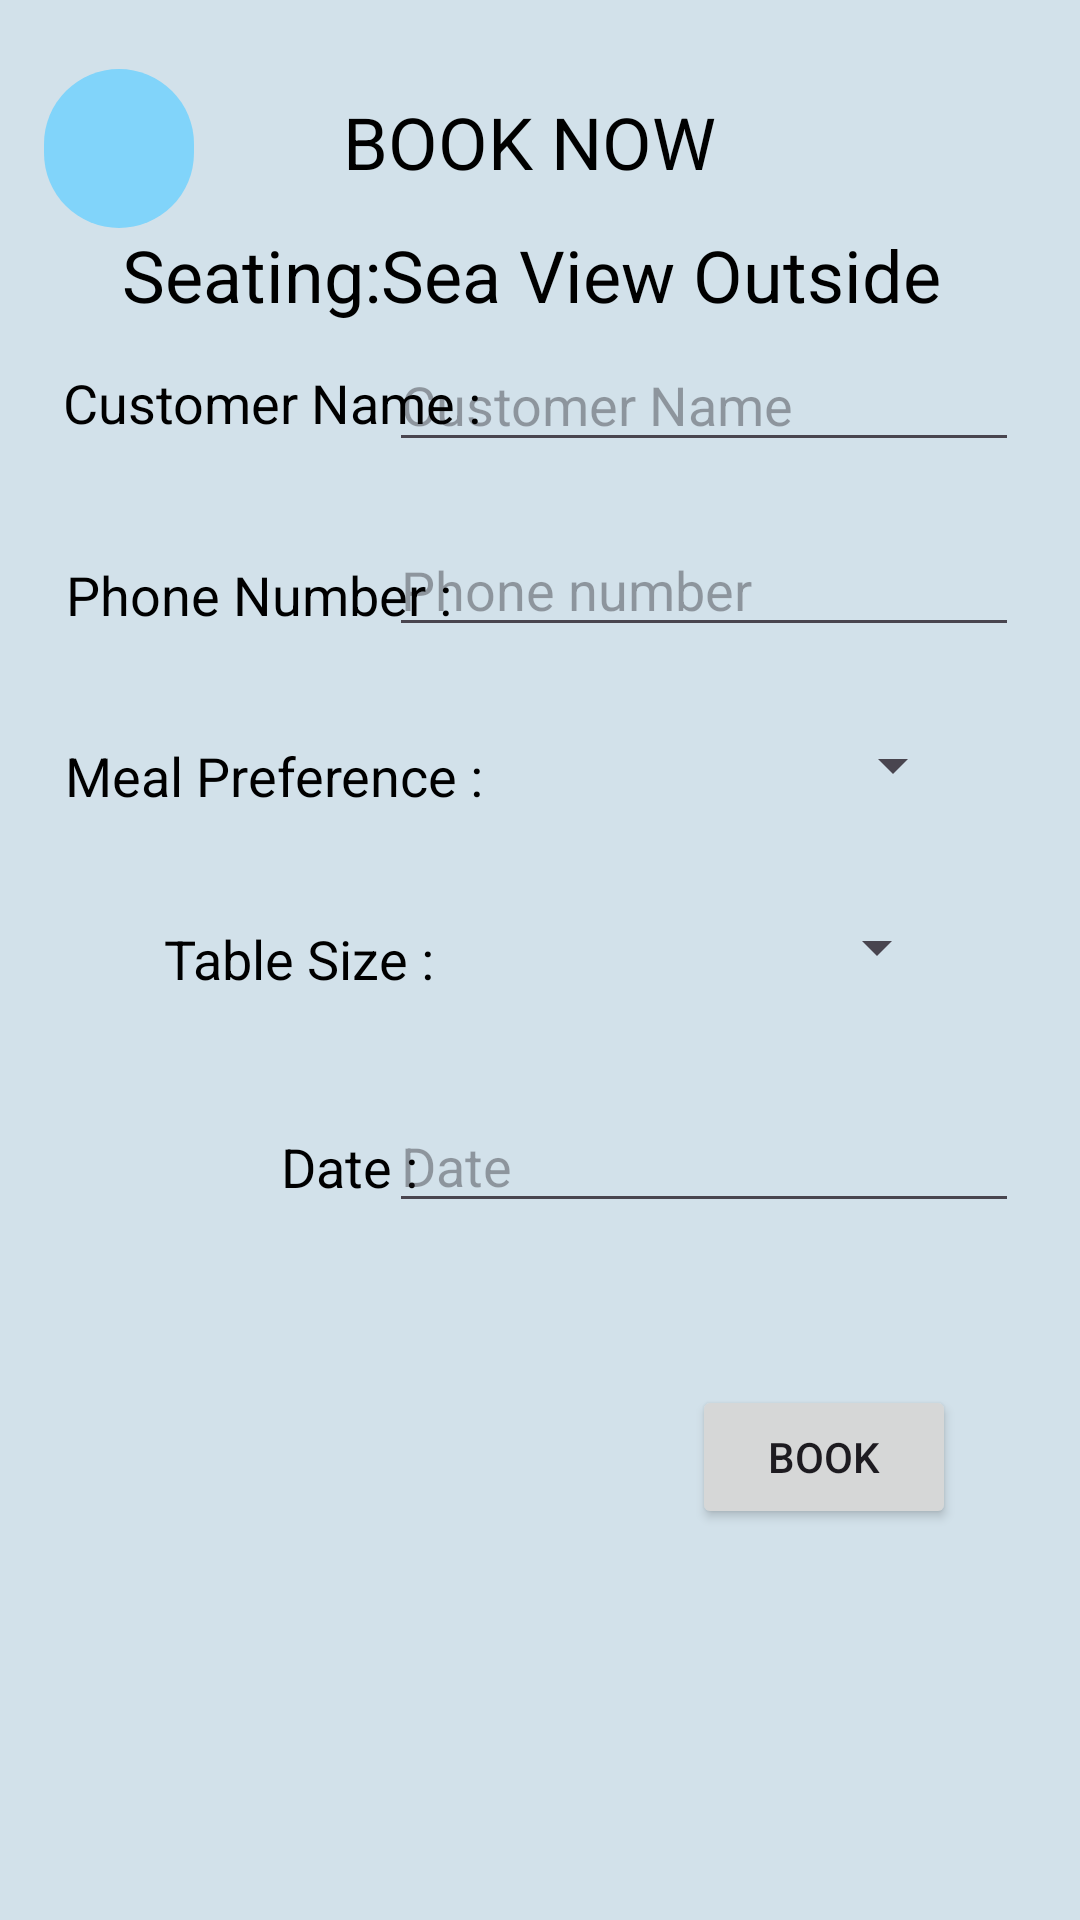

This screen was rendered from an Android layout file. Write that file and the resources it references.
<!-- AndroidManifest.xml: application theme Theme.TableReservation -->
<!-- res/layout/activity_sea_view.xml -->
<?xml version="1.0" encoding="utf-8"?>
<androidx.constraintlayout.widget.ConstraintLayout xmlns:android="http://schemas.android.com/apk/res/android"
    xmlns:app="http://schemas.android.com/apk/res-auto"
    xmlns:tools="http://schemas.android.com/tools"
    android:layout_width="match_parent"
    android:layout_height="match_parent"
    tools:context=".SeaView"
    android:background="@color/main_blue">

    <Spinner
        android:id="@+id/spTableSize"
        android:layout_width="181dp"
        android:layout_height="32dp"
        app:layout_constraintBottom_toBottomOf="parent"
        app:layout_constraintEnd_toEndOf="parent"
        app:layout_constraintHorizontal_bias="0.756"
        app:layout_constraintStart_toStartOf="parent"
        app:layout_constraintTop_toTopOf="parent"
        app:layout_constraintVertical_bias="0.493" />

    <TextView
        android:id="@+id/textView15"
        android:layout_width="wrap_content"
        android:layout_height="wrap_content"
        android:text="Date :"
        android:textColor="@color/black"
        android:textSize="18dp"
        app:layout_constraintBottom_toBottomOf="parent"
        app:layout_constraintEnd_toEndOf="parent"
        app:layout_constraintHorizontal_bias="0.298"
        app:layout_constraintStart_toStartOf="parent"
        app:layout_constraintTop_toTopOf="parent"
        app:layout_constraintVertical_bias="0.612" />

    <TextView
        android:id="@+id/textView14"
        android:layout_width="wrap_content"
        android:layout_height="wrap_content"
        android:text="Table Size :"
        android:textColor="@color/black"
        android:textSize="18dp"
        app:layout_constraintBottom_toBottomOf="parent"
        app:layout_constraintEnd_toEndOf="parent"
        app:layout_constraintHorizontal_bias="0.202"
        app:layout_constraintStart_toStartOf="parent"
        app:layout_constraintTop_toTopOf="parent"
        app:layout_constraintVertical_bias="0.499" />

    <EditText
        android:id="@+id/etCustomerName"
        android:layout_width="wrap_content"
        android:layout_height="wrap_content"
        android:ems="10"
        android:hint="Customer Name"
        android:inputType="text"
        app:layout_constraintBottom_toBottomOf="parent"
        app:layout_constraintEnd_toEndOf="parent"
        app:layout_constraintHorizontal_bias="0.865"
        app:layout_constraintStart_toStartOf="parent"
        app:layout_constraintTop_toTopOf="parent"
        app:layout_constraintVertical_bias="0.188" />

    <EditText
        android:id="@+id/etCustomerPhoneNumber"
        android:layout_width="wrap_content"
        android:layout_height="wrap_content"
        android:ems="10"
        android:hint="Phone number"
        android:inputType="phone"
        app:layout_constraintBottom_toBottomOf="parent"
        app:layout_constraintEnd_toEndOf="parent"
        app:layout_constraintHorizontal_bias="0.865"
        app:layout_constraintStart_toStartOf="parent"
        app:layout_constraintTop_toTopOf="parent"
        app:layout_constraintVertical_bias="0.291" />

    <EditText
        android:id="@+id/etDate"
        android:layout_width="wrap_content"
        android:layout_height="wrap_content"
        android:ems="10"
        android:hint="Date"
        android:inputType="date"
        app:layout_constraintBottom_toBottomOf="parent"
        app:layout_constraintEnd_toEndOf="parent"
        app:layout_constraintHorizontal_bias="0.865"
        app:layout_constraintStart_toStartOf="parent"
        app:layout_constraintTop_toTopOf="parent"
        app:layout_constraintVertical_bias="0.612" />

    <Button
        android:id="@+id/btnBook"
        android:layout_width="wrap_content"
        android:layout_height="wrap_content"
        android:text="BOOK"
        app:layout_constraintBottom_toBottomOf="parent"
        app:layout_constraintEnd_toEndOf="parent"
        app:layout_constraintHorizontal_bias="0.848"
        app:layout_constraintStart_toStartOf="parent"
        app:layout_constraintTop_toTopOf="parent"
        app:layout_constraintVertical_bias="0.78" />

    <TextView
        android:id="@+id/textView7"
        android:layout_width="wrap_content"
        android:layout_height="wrap_content"
        android:text="Customer Name :"
        android:textColor="@color/black"
        android:textSize="18dp"
        app:layout_constraintBottom_toBottomOf="parent"
        app:layout_constraintEnd_toEndOf="parent"
        app:layout_constraintHorizontal_bias="0.095"
        app:layout_constraintStart_toStartOf="parent"
        app:layout_constraintTop_toTopOf="parent"
        app:layout_constraintVertical_bias="0.198" />

    <TextView
        android:id="@+id/textView16"
        android:layout_width="wrap_content"
        android:layout_height="wrap_content"
        android:text="Seating:Sea View Outside "
        android:textColor="@color/black"
        android:textSize="24dp"
        app:layout_constraintBottom_toBottomOf="parent"
        app:layout_constraintEnd_toEndOf="parent"
        app:layout_constraintStart_toStartOf="parent"
        app:layout_constraintTop_toTopOf="parent"
        app:layout_constraintVertical_bias="0.124" />

    <TextView
        android:id="@+id/textView8"
        android:layout_width="wrap_content"
        android:layout_height="wrap_content"
        android:text="BOOK NOW "
        android:textColor="@color/black"
        android:textSize="24dp"
        app:layout_constraintBottom_toBottomOf="parent"
        app:layout_constraintEnd_toEndOf="parent"
        app:layout_constraintHorizontal_bias="0.498"
        app:layout_constraintStart_toStartOf="parent"
        app:layout_constraintTop_toTopOf="parent"
        app:layout_constraintVertical_bias="0.051" />

    <TextView
        android:id="@+id/textView9"
        android:layout_width="wrap_content"
        android:layout_height="wrap_content"
        android:text="Phone Number :"
        android:textColor="@color/black"
        android:textSize="18dp"
        app:layout_constraintBottom_toBottomOf="parent"
        app:layout_constraintEnd_toEndOf="parent"
        app:layout_constraintHorizontal_bias="0.095"
        app:layout_constraintStart_toStartOf="parent"
        app:layout_constraintTop_toTopOf="parent"
        app:layout_constraintVertical_bias="0.302" />

    <TextView
        android:id="@+id/textView12"
        android:layout_width="wrap_content"
        android:layout_height="wrap_content"
        android:text="Meal Preference :"
        android:textColor="@color/black"
        android:textSize="18dp"
        app:layout_constraintBottom_toBottomOf="parent"
        app:layout_constraintEnd_toEndOf="parent"
        app:layout_constraintHorizontal_bias="0.099"
        app:layout_constraintStart_toStartOf="parent"
        app:layout_constraintTop_toTopOf="parent"
        app:layout_constraintVertical_bias="0.4" />

    <ImageButton
        android:id="@+id/btnBackSeaBook"
        android:layout_width="50dp"
        android:layout_height="53dp"
        android:background="@drawable/round_button"
        app:layout_constraintBottom_toBottomOf="parent"
        app:layout_constraintEnd_toEndOf="parent"
        app:layout_constraintHorizontal_bias="0.047"
        app:layout_constraintStart_toStartOf="parent"
        app:layout_constraintTop_toTopOf="parent"
        app:layout_constraintVertical_bias="0.039"
        app:srcCompat="@drawable/baseline_arrow_back_24" />

    <Spinner
        android:id="@+id/spMeal"
        android:layout_width="181dp"
        android:layout_height="32dp"
        app:layout_constraintBottom_toBottomOf="parent"
        app:layout_constraintEnd_toEndOf="parent"
        app:layout_constraintHorizontal_bias="0.786"
        app:layout_constraintStart_toStartOf="parent"
        app:layout_constraintTop_toTopOf="parent"
        app:layout_constraintVertical_bias="0.393" />


</androidx.constraintlayout.widget.ConstraintLayout>
<!-- resources referenced by this layout -->
<resources>
  <color name="black">#FF000000</color>
  <color name="main_blue">#D2E1EA</color>
  <!-- drawable round_button (drawable) -->
  <?xml version="1.0" encoding="utf-8"?>
  <shape xmlns:android="http://schemas.android.com/apk/res/android"
      android:shape="rectangle">
      <corners android:radius="240dp" /> 
      <solid android:color="@color/blue_light" /> 
  </shape>
  <style name="Theme.TableReservation" parent="Base.Theme.TableReservation" />
  <color name="blue_light">#81D4FA</color>
  <style name="Base.Theme.TableReservation" parent="Theme.Material3.DayNight.NoActionBar">
          
          
      </style>
</resources>
